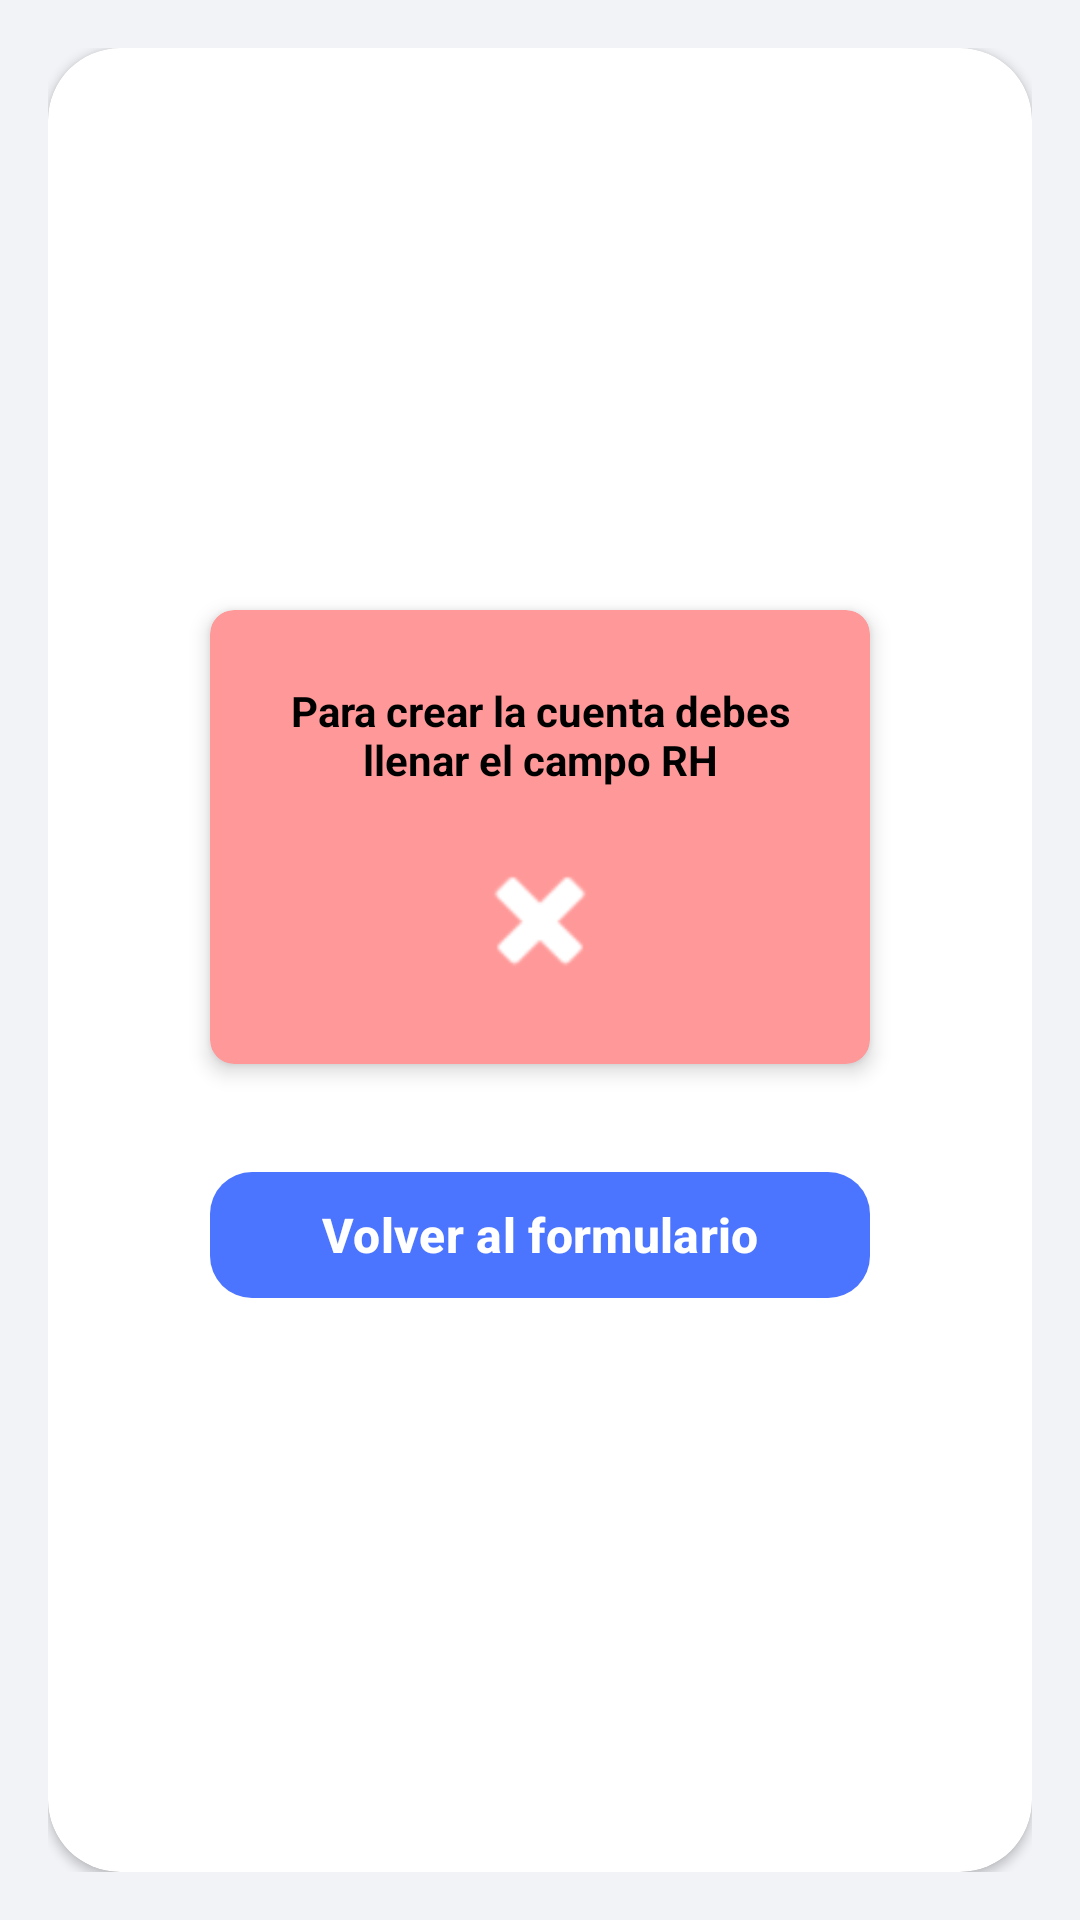

Reconstruct the res/layout file that produces this screen, plus the resources it refers to.
<!-- AndroidManifest.xml: application theme Theme.Material3.DayNight.NoActionBar -->
<!-- res/layout/fragment_register_error.xml -->
<?xml version="1.0" encoding="utf-8"?>
<FrameLayout xmlns:android="http://schemas.android.com/apk/res/android"
    xmlns:app="http://schemas.android.com/apk/res-auto"
    android:layout_width="match_parent"
    android:layout_height="match_parent"
    android:background="#F2F3F7"
    android:padding="16dp">

    <androidx.cardview.widget.CardView
        android:layout_width="match_parent"
        android:layout_height="match_parent"
        app:cardCornerRadius="24dp"
        app:cardElevation="2dp"
        app:cardBackgroundColor="@android:color/white">

        <LinearLayout
            android:layout_width="match_parent"
            android:layout_height="match_parent"
            android:orientation="vertical"
            android:gravity="center"
            android:padding="24dp">

            <androidx.cardview.widget.CardView
                android:layout_width="220dp"
                android:layout_height="wrap_content"
                app:cardCornerRadius="8dp"
                app:cardElevation="4dp"
                app:cardBackgroundColor="#FF9999">

                <LinearLayout
                    android:layout_width="match_parent"
                    android:layout_height="wrap_content"
                    android:orientation="vertical"
                    android:gravity="center"
                    android:padding="24dp">

                    <TextView
                        android:id="@+id/tvErrorMessage"
                        android:layout_width="wrap_content"
                        android:layout_height="wrap_content"
                        android:text="Para crear la cuenta debes llenar el campo RH"
                        android:textColor="@android:color/black"
                        android:textSize="14sp"
                        android:textStyle="bold"
                        android:gravity="center" />

                    <ImageView
                        android:layout_width="48dp"
                        android:layout_height="48dp"
                        android:src="@android:drawable/ic_delete"
                        app:tint="@android:color/white"
                        android:contentDescription="Error"
                        android:layout_marginTop="20dp" />

                </LinearLayout>
            </androidx.cardview.widget.CardView>

            <com.google.android.material.button.MaterialButton
                android:id="@+id/btnVolverFormulario"
                android:layout_width="220dp"
                android:layout_height="50dp"
                android:text="Volver al formulario"
                android:textColor="@android:color/white"
                android:textSize="16sp"
                android:textStyle="bold"
                app:backgroundTint="#4C75FF"
                app:cornerRadius="14dp"
                android:layout_marginTop="32dp" />

        </LinearLayout>
    </androidx.cardview.widget.CardView>
</FrameLayout>
<!-- resources referenced by this layout -->
<resources>

</resources>
